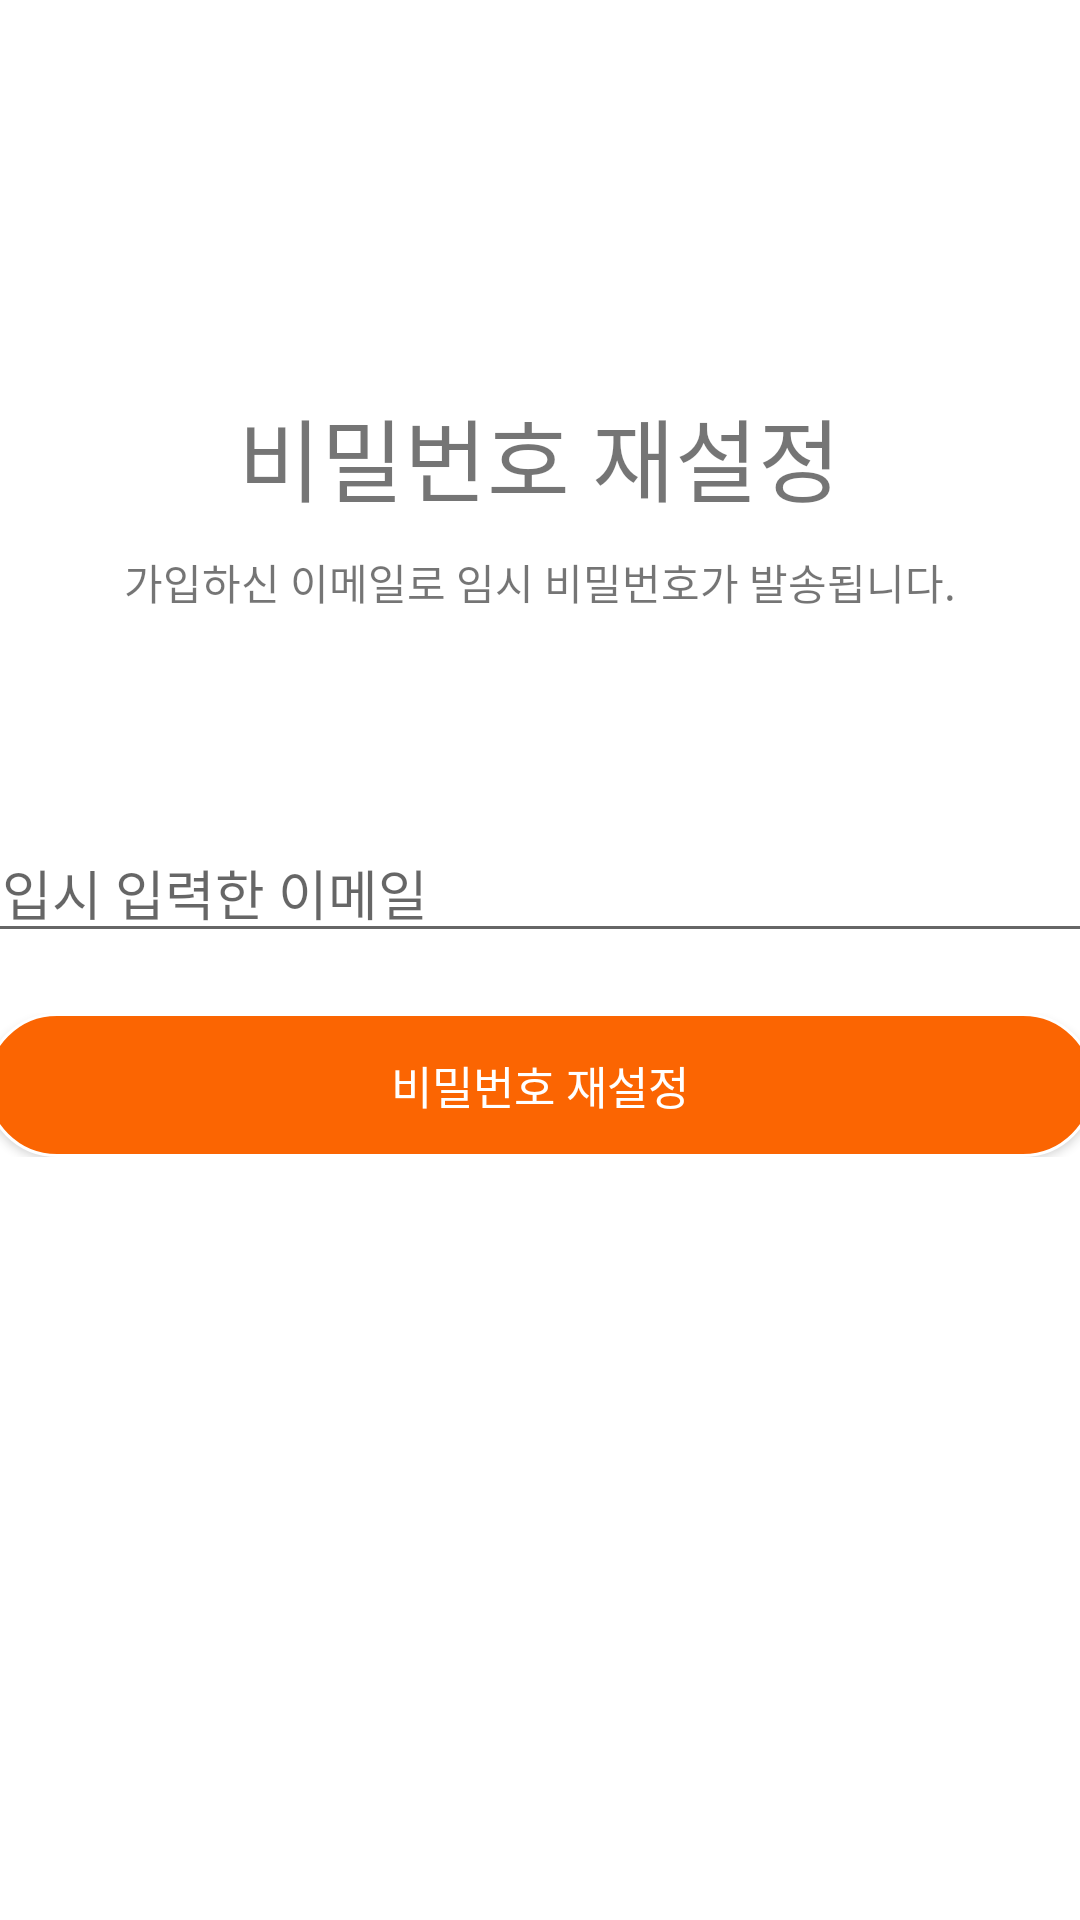

Produce the Android XML layout that renders to this screen, including the resource entries it uses.
<!-- AndroidManifest.xml: application theme Theme.Day_28App -->
<!-- res/layout/activity_password_find.xml -->
<?xml version="1.0" encoding="utf-8"?>
<LinearLayout xmlns:android="http://schemas.android.com/apk/res/android"
    android:orientation="vertical"
    android:layout_width="match_parent"
    android:layout_height="match_parent">
    <FrameLayout
        android:layout_width="match_parent"
        android:layout_height="wrap_content">
        <ImageView
            android:scaleType="centerCrop"
            android:layout_width="1080px"
            android:layout_height="300px"
            android:src="@drawable/login_sign_bg_top_left">

        </ImageView>

    </FrameLayout>
    <LinearLayout
        android:gravity="center_horizontal"
        android:layout_width="match_parent"
        android:layout_height="match_parent"
        android:orientation="vertical">
        <TextView
            android:layout_marginTop="30dp"
            android:layout_marginBottom="0dp"
            android:textSize="30dp"
            android:fontFamily="@font/suit_b"
            android:layout_gravity="center"
            android:layout_width="wrap_content"
            android:layout_height="wrap_content"
            android:text="비밀번호 재설정">

        </TextView>
        <TextView
            android:layout_marginTop="10dp"
            android:layout_marginBottom="70dp"
            android:layout_width="wrap_content"
            android:layout_height="wrap_content"
            android:text="가입하신 이메일로 임시 비밀번호가 발송됩니다.">

        </TextView>

        <EditText
            android:layout_marginBottom="20dp"
            android:id="@+id/password_find_emailEdit"
            android:layout_width="400dp"
            android:layout_height="wrap_content"
            android:hint="가입시 입력한 이메일">

        </EditText>
        <LinearLayout
            android:gravity="center"
            android:layout_width="match_parent"
            android:layout_height="wrap_content">
            <androidx.appcompat.widget.AppCompatButton
                android:id="@+id/password_find_btn"
                android:text="비밀번호 재설정"
                android:textSize="15dp"
                android:textColor="#FFFFFF"
                android:fontFamily="@font/suit_b"
                android:background="@drawable/button2"
                android:layout_width="370dp"
                android:layout_height="wrap_content">

            </androidx.appcompat.widget.AppCompatButton>

        </LinearLayout>
    </LinearLayout>

</LinearLayout>
<!-- resources referenced by this layout -->
<resources>
  <!-- drawable button2 (drawable) -->
  <?xml version="1.0" encoding="utf-8"?>
  <shape xmlns:android="http://schemas.android.com/apk/res/android">
      <solid android:color="#FB6502">
  
      </solid>
  
      <stroke android:color="#FFFFFF"
          android:width="1dp">
  
      </stroke>
      <corners
          android:topLeftRadius="200dp"
          android:topRightRadius="200dp"
          android:bottomLeftRadius="200dp"
          android:bottomRightRadius="200dp">
  
      </corners>
  </shape>
  <style name="Theme.Day_28App" parent="Theme.MaterialComponents.DayNight.DarkActionBar">
          
          <item name="windowNoTitle">true</item>
          <item name="colorPrimary">@color/purple_500</item>
          <item name="colorPrimaryVariant">@color/purple_700</item>
          <item name="colorOnPrimary">@color/white</item>
          
          <item name="colorSecondary">@color/teal_200</item>
          <item name="colorSecondaryVariant">@color/teal_700</item>
          <item name="colorOnSecondary">@color/black</item>
          
          <item name="android:statusBarColor" tools:targetApi="21">?attr/colorPrimaryVariant</item>
          
      </style>
  <!-- not gathered from this repository: default colours our renderer supplied (Android Studio template values) -->
  <color name="purple_500">#FF6200EE</color>
  <color name="purple_700">#FF3700B3</color>
  <color name="teal_200">#FF03DAC5</color>
  <color name="teal_700">#FF018786</color>
  <color name="black">#FF000000</color>
  <color name="white">#FFFFFFFF</color>
</resources>
